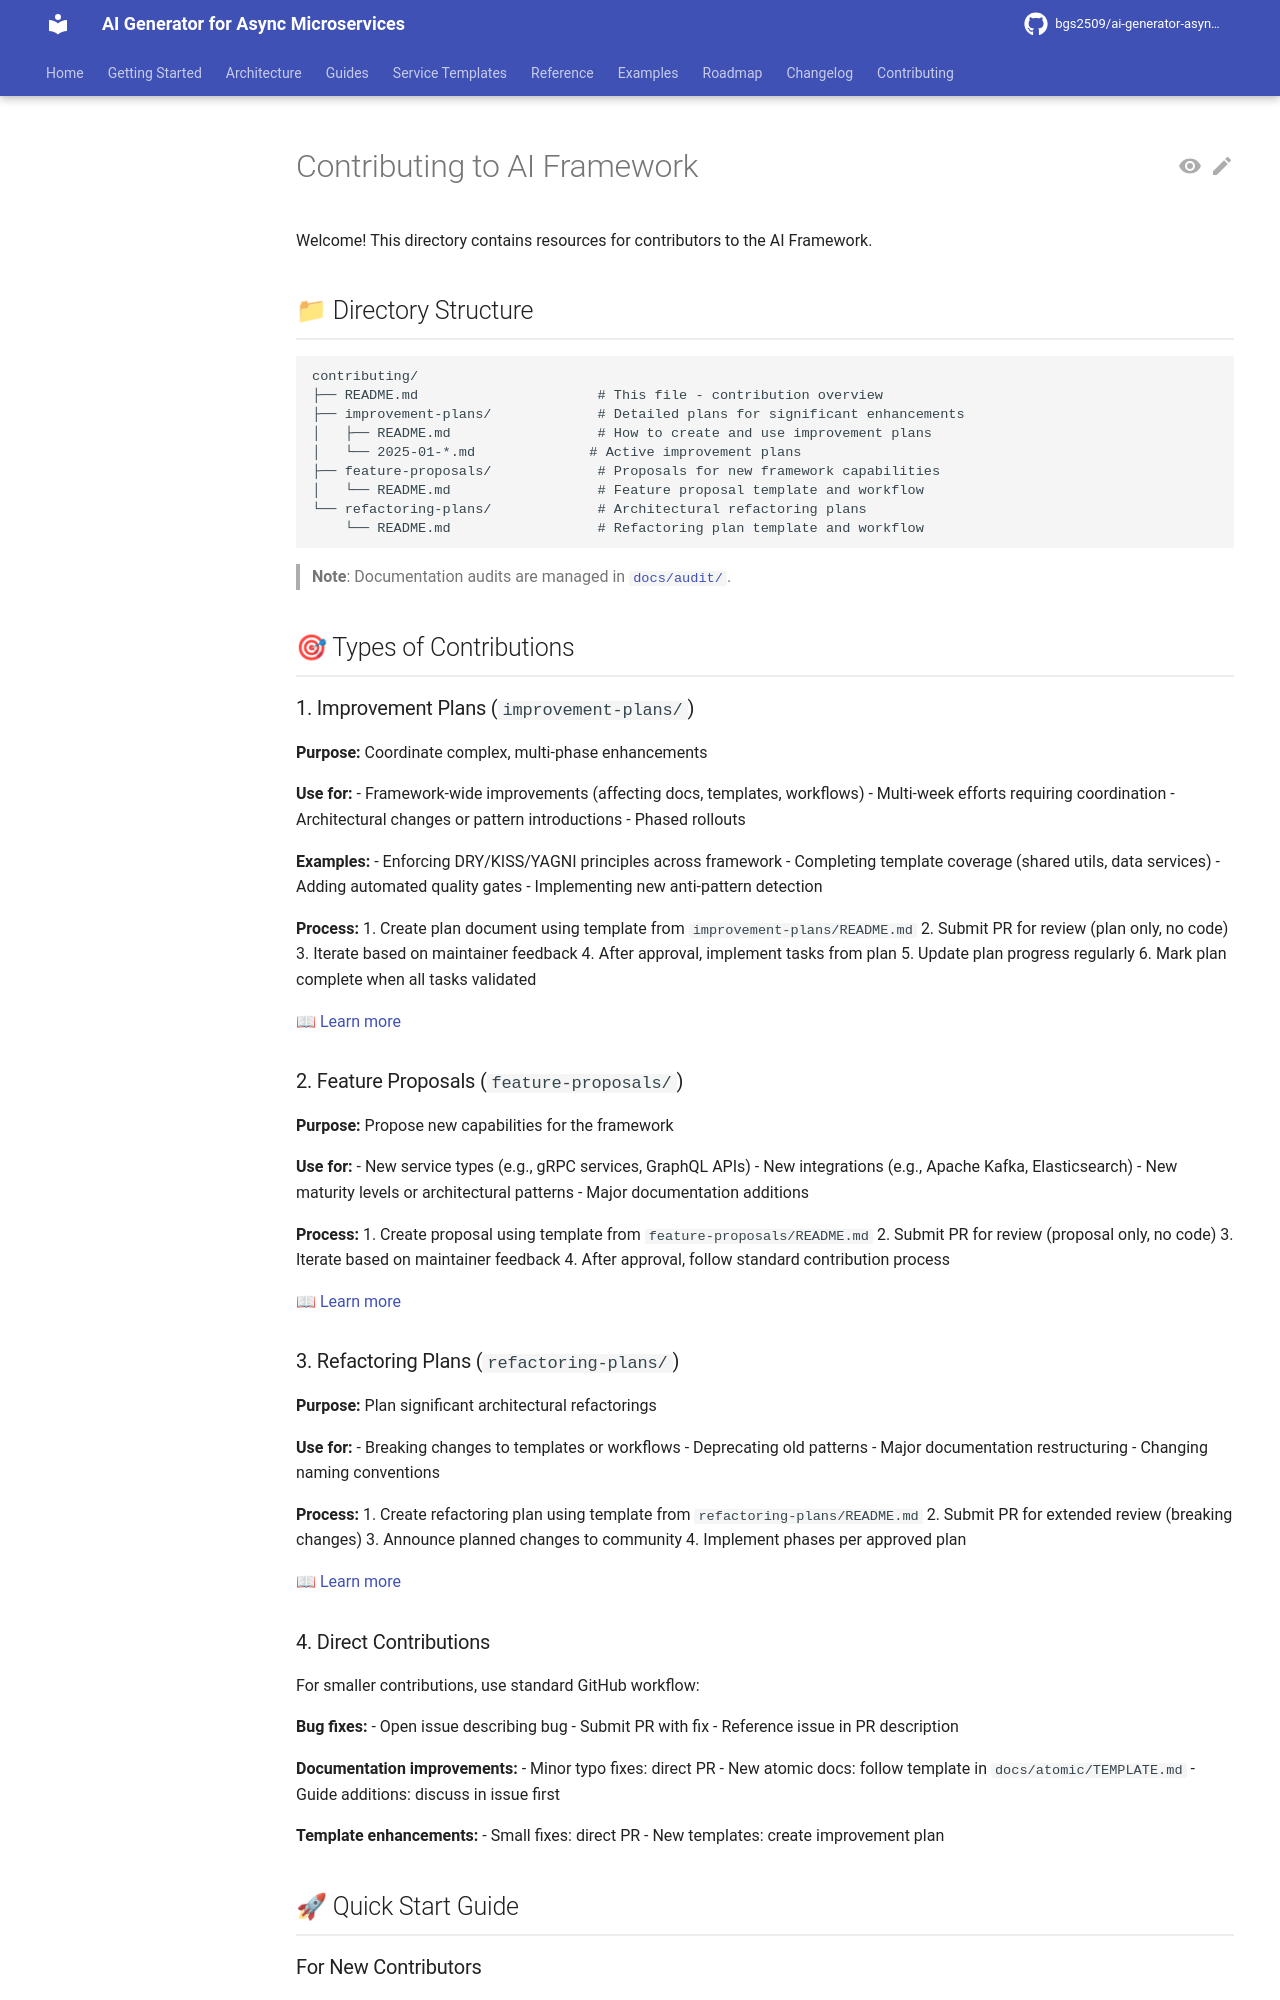

repository: bgs2509/ai-generator-asyncmicroservices · page: contributing/index.html · generator: mkdocs

# Contributing to AI Framework

Welcome! This directory contains resources for contributors to the AI Framework.

## 📁 Directory Structure

```
contributing/
├── README.md                      # This file - contribution overview
├── improvement-plans/             # Detailed plans for significant enhancements
│   ├── README.md                  # How to create and use improvement plans
│   └── 2025-01-*.md              # Active improvement plans
├── feature-proposals/             # Proposals for new framework capabilities
│   └── README.md                  # Feature proposal template and workflow
└── refactoring-plans/             # Architectural refactoring plans
    └── README.md                  # Refactoring plan template and workflow
```

> **Note**: Documentation audits are managed in [`docs/audit/`](../audit/README.md).

## 🎯 Types of Contributions

### 1. Improvement Plans (`improvement-plans/`)

**Purpose:** Coordinate complex, multi-phase enhancements

**Use for:**
- Framework-wide improvements (affecting docs, templates, workflows)
- Multi-week efforts requiring coordination
- Architectural changes or pattern introductions
- Phased rollouts

**Examples:**
- Enforcing DRY/KISS/YAGNI principles across framework
- Completing template coverage (shared utils, data services)
- Adding automated quality gates
- Implementing new anti-pattern detection

**Process:**
1. Create plan document using template from `improvement-plans/README.md`
2. Submit PR for review (plan only, no code)
3. Iterate based on maintainer feedback
4. After approval, implement tasks from plan
5. Update plan progress regularly
6. Mark plan complete when all tasks validated

📖 [Learn more](improvement-plans/README.md)

### 2. Feature Proposals (`feature-proposals/`)

**Purpose:** Propose new capabilities for the framework

**Use for:**
- New service types (e.g., gRPC services, GraphQL APIs)
- New integrations (e.g., Apache Kafka, Elasticsearch)
- New maturity levels or architectural patterns
- Major documentation additions

**Process:**
1. Create proposal using template from `feature-proposals/README.md`
2. Submit PR for review (proposal only, no code)
3. Iterate based on maintainer feedback
4. After approval, follow standard contribution process

📖 [Learn more](feature-proposals/README.md)
